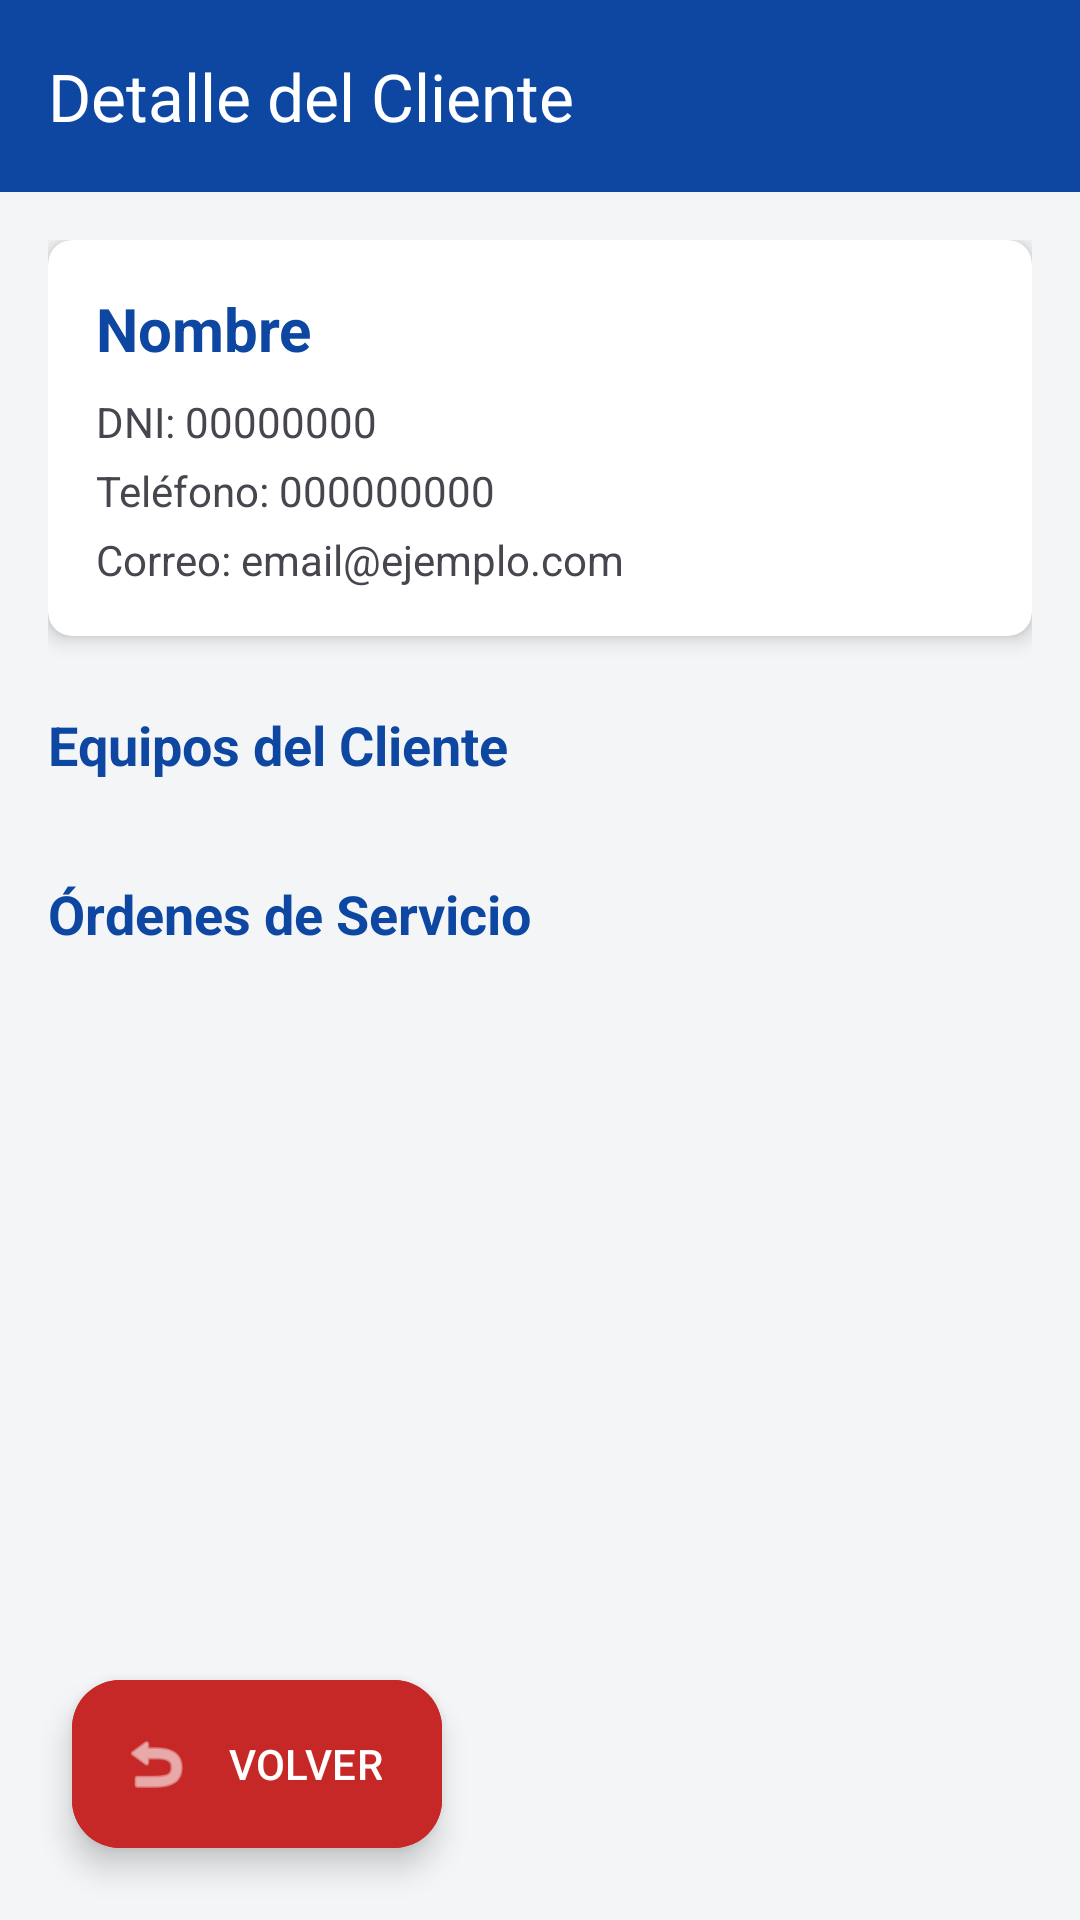

This screen was rendered from an Android layout file. Write that file and the resources it references.
<!-- AndroidManifest.xml: application theme Theme.SoporteTecnicoApp -->
<!-- res/layout/activity_detalle_cliente.xml -->
<?xml version="1.0" encoding="utf-8"?>
<androidx.constraintlayout.widget.ConstraintLayout xmlns:android="http://schemas.android.com/apk/res/android"
    xmlns:app="http://schemas.android.com/apk/res-auto"
    xmlns:tools="http://schemas.android.com/tools"
    android:layout_width="match_parent"
    android:layout_height="match_parent"
    android:background="?android:attr/windowBackground"
    android:fitsSystemWindows="true"
    tools:context=".vistas.DetalleClienteActivity">

    <androidx.appcompat.widget.Toolbar
        android:id="@+id/toolbar"
        android:layout_width="match_parent"
        android:layout_height="?attr/actionBarSize"
        android:background="?attr/colorPrimary"
        app:title="Detalle del Cliente"
        app:titleTextColor="?attr/colorOnPrimary"
        app:layout_constraintTop_toTopOf="parent" />

    <ScrollView
        android:layout_width="match_parent"
        android:layout_height="0dp"
        app:layout_constraintTop_toBottomOf="@id/toolbar"
        app:layout_constraintBottom_toBottomOf="parent">

        <LinearLayout
            android:layout_width="match_parent"
            android:layout_height="wrap_content"
            android:orientation="vertical"
            android:padding="16dp">

            <androidx.cardview.widget.CardView
                android:layout_width="match_parent"
                android:layout_height="wrap_content"
                app:cardCornerRadius="8dp"
                app:cardElevation="4dp">
                <LinearLayout
                    android:layout_width="match_parent"
                    android:layout_height="wrap_content"
                    android:orientation="vertical"
                    android:padding="16dp">
                    <TextView
                        android:id="@+id/tvNombreDetalle"
                        android:layout_width="wrap_content"
                        android:layout_height="wrap_content"
                        android:text="Nombre"
                        android:textStyle="bold"
                        android:textSize="20sp"
                        android:textColor="?attr/colorPrimary"/>
                    <TextView
                        android:id="@+id/tvDocDetalle"
                        android:layout_width="wrap_content"
                        android:layout_height="wrap_content"
                        android:layout_marginTop="8dp"
                        android:text="DNI: 00000000"/>
                    <TextView
                        android:id="@+id/tvTelefonoDetalle"
                        android:layout_width="wrap_content"
                        android:layout_height="wrap_content"
                        android:layout_marginTop="4dp"
                        android:text="Teléfono: 000000000"/>
                    <TextView
                        android:id="@+id/tvCorreoDetalle"
                        android:layout_width="wrap_content"
                        android:layout_height="wrap_content"
                        android:layout_marginTop="4dp"
                        android:text="Correo: email@ejemplo.com"/>
                </LinearLayout>
            </androidx.cardview.widget.CardView>

            <TextView
                android:layout_width="wrap_content"
                android:layout_height="wrap_content"
                android:text="Equipos del Cliente"
                android:textStyle="bold"
                android:textSize="18sp"
                android:layout_marginTop="24dp"
                android:textColor="?attr/colorPrimary"/>

            <androidx.recyclerview.widget.RecyclerView
                android:id="@+id/rvEquiposCliente"
                android:layout_width="match_parent"
                android:layout_height="wrap_content"
                android:layout_marginTop="8dp"
                android:nestedScrollingEnabled="false"
                tools:listitem="@layout/item_equipo"/>

            <TextView
                android:layout_width="wrap_content"
                android:layout_height="wrap_content"
                android:text="Órdenes de Servicio"
                android:textStyle="bold"
                android:textSize="18sp"
                android:layout_marginTop="24dp"
                android:textColor="?attr/colorPrimary"/>

            <androidx.recyclerview.widget.RecyclerView
                android:id="@+id/rvOrdenesCliente"
                android:layout_width="match_parent"
                android:layout_height="wrap_content"
                android:layout_marginTop="8dp"
                android:nestedScrollingEnabled="false"
                tools:listitem="@layout/item_orden"/>

        </LinearLayout>
    </ScrollView>

    <com.google.android.material.floatingactionbutton.ExtendedFloatingActionButton
        android:id="@+id/fabVolver"
        android:layout_width="wrap_content"
        android:layout_height="wrap_content"
        android:layout_margin="24dp"
        android:text="VOLVER"
        android:textColor="#FFFFFF"
        android:backgroundTint="#C62828"
        app:icon="@android:drawable/ic_menu_revert"
        app:iconTint="#FFFFFF"
        app:layout_constraintBottom_toBottomOf="parent"
        app:layout_constraintStart_toStartOf="parent" />

</androidx.constraintlayout.widget.ConstraintLayout>
<!-- res/layout/item_equipo.xml (included above) -->
<?xml version="1.0" encoding="utf-8"?>
<androidx.cardview.widget.CardView xmlns:android="http://schemas.android.com/apk/res/android"
    xmlns:app="http://schemas.android.com/apk/res-auto"
    android:layout_width="match_parent"
    android:layout_height="wrap_content"
    android:layout_margin="4dp"
    app:cardCornerRadius="4dp"
    app:cardBackgroundColor="?attr/colorSurface">
    <LinearLayout
        android:layout_width="match_parent"
        android:layout_height="wrap_content"
        android:orientation="vertical"
        android:padding="8dp">
        <TextView
            android:id="@+id/tvEquipoNombre"
            android:layout_width="wrap_content"
            android:layout_height="wrap_content"
            android:text="Laptop Asus"
            android:textStyle="bold"
            android:textColor="?attr/colorPrimary" />
        <TextView
            android:id="@+id/tvEquipoSerie"
            android:layout_width="wrap_content"
            android:layout_height="wrap_content"
            android:text="Serie: SN123" />
    </LinearLayout>
</androidx.cardview.widget.CardView>
<!-- res/layout/item_orden.xml (included above) -->
<?xml version="1.0" encoding="utf-8"?>
<androidx.cardview.widget.CardView xmlns:android="http://schemas.android.com/apk/res/android"
    xmlns:app="http://schemas.android.com/apk/res-auto"
    android:layout_width="match_parent"
    android:layout_height="wrap_content"
    android:layout_margin="8dp"
    app:cardCornerRadius="8dp"
    app:cardElevation="4dp"
    app:cardBackgroundColor="?attr/colorSurface">

    <LinearLayout
        android:layout_width="match_parent"
        android:layout_height="wrap_content"
        android:orientation="horizontal"
        android:padding="12dp">

        <ImageView
            android:id="@+id/ivOrdenFoto"
            android:layout_width="80dp"
            android:layout_height="80dp"
            android:scaleType="centerCrop"
            android:src="@android:drawable/ic_menu_camera"
            android:background="?attr/colorSurfaceVariant" />

        <LinearLayout
            android:layout_width="match_parent"
            android:layout_height="wrap_content"
            android:orientation="vertical"
            android:layout_marginStart="12dp">

            <TextView
                android:id="@+id/tvOrdenFalla"
                android:layout_width="wrap_content"
                android:layout_height="wrap_content"
                android:text="Falla Reportada"
                android:textStyle="bold"
                android:textColor="?attr/colorPrimary"/>

            <TextView
                android:id="@+id/tvOrdenCliente"
                android:layout_width="wrap_content"
                android:layout_height="wrap_content"
                android:text="Cliente: Juan Pérez"
                android:textSize="12sp"
                android:textStyle="italic"
                android:textColor="?attr/colorSecondary"
                android:layout_marginTop="2dp"/>

            <TextView
                android:id="@+id/tvOrdenEstado"
                android:layout_width="wrap_content"
                android:layout_height="wrap_content"
                android:text="Estado: Recibido"
                android:textSize="12sp"
                android:layout_marginTop="4dp"/>

            <TextView
                android:id="@+id/tvOrdenFecha"
                android:layout_width="wrap_content"
                android:layout_height="wrap_content"
                android:text="Fecha: 00/00/0000"
                android:textSize="12sp"/>

        </LinearLayout>
    </LinearLayout>
</androidx.cardview.widget.CardView>
<!-- resources referenced by this layout -->
<resources>
  <style name="Theme.SoporteTecnicoApp" parent="Base.Theme.SoporteTecnicoApp" />
  <style name="Base.Theme.SoporteTecnicoApp" parent="Theme.Material3.Light.NoActionBar">
          <item name="colorPrimary">@color/blue_primary</item>
          <item name="colorOnPrimary">@color/white</item>
          <item name="colorSecondary">@color/orange_accent</item>
          <item name="colorOnSecondary">@color/white</item>
          <item name="android:windowBackground">@color/bg_light_grey</item>
          <item name="colorSurface">@color/surface_light</item>
          <item name="colorSurfaceVariant">#E0E0E0</item>
      </style>
  <color name="blue_primary">#0D47A1</color>
  <color name="white">#FFFFFFFF</color>
  <color name="orange_accent">#FF6D00</color>
  <color name="bg_light_grey">#F4F5F7</color>
  <color name="surface_light">#FFFFFF</color>
</resources>
